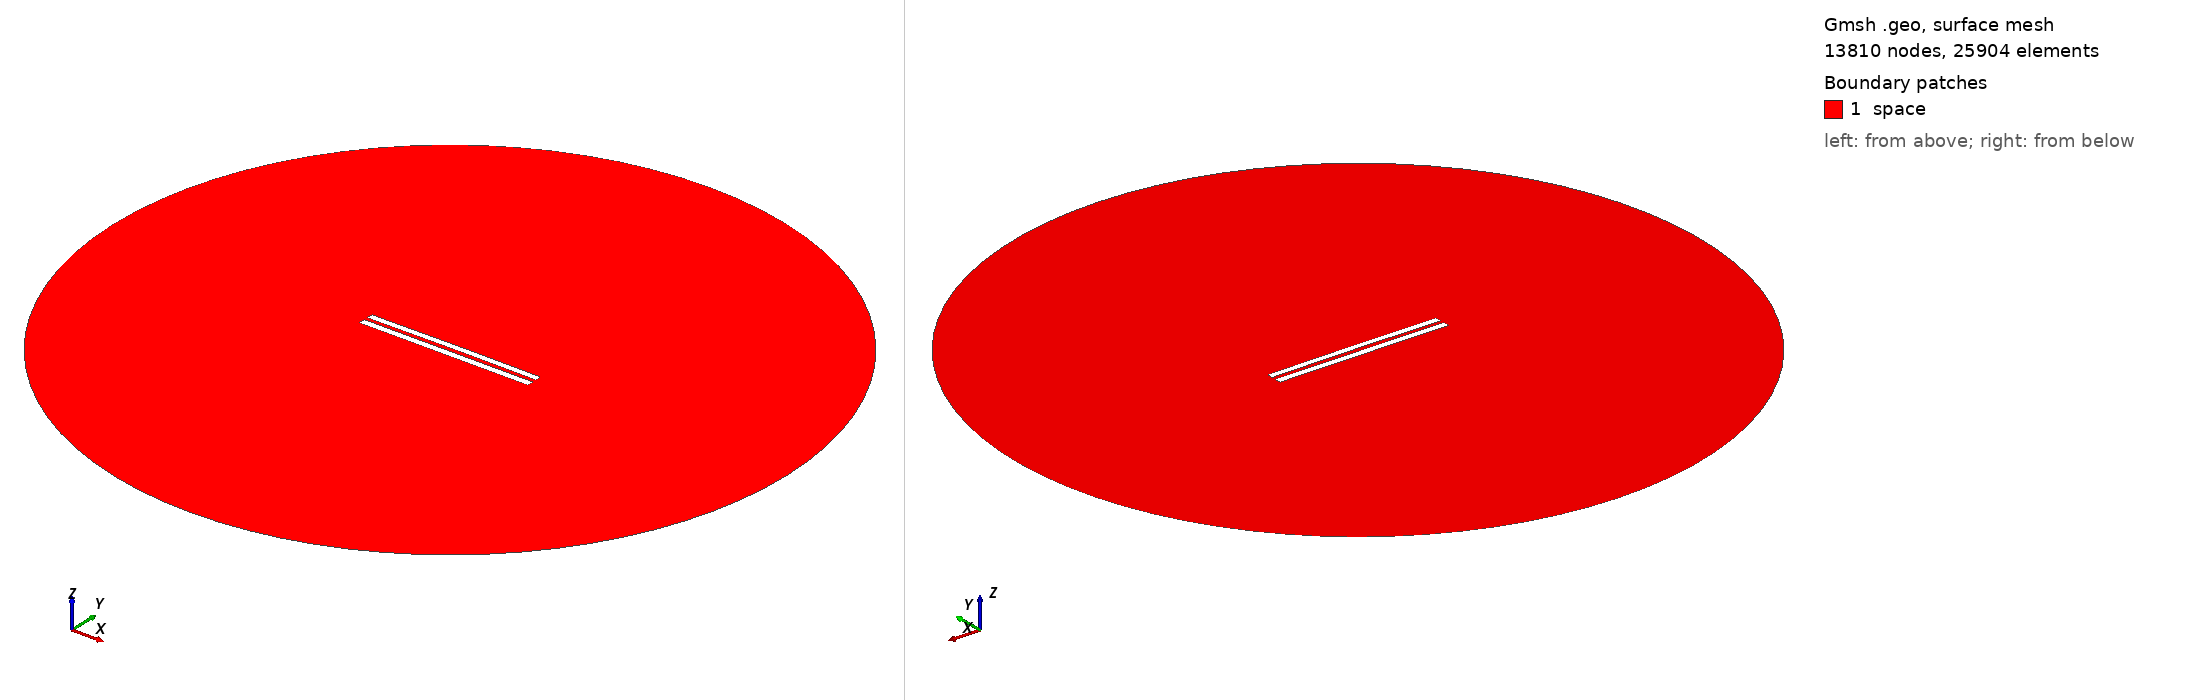

Gmsh geometry script, surface-meshed: 13810 nodes, 25904 surface elements. Boundary patches (legend numbers): 1 space. Left view from above one corner, right view from below the opposite corner. Legend entries are the model's physical surfaces. The drawing asked Gmsh for element sizes between 1% and 20% of the model's largest extent; the script's own settings can give other sizes.

=== 5613.geo (drawn) ===
//---------------------------------------
// Geometry kernel
//---------------------------------------

SetFactory("OpenCASCADE");



//---------------------------------------
// Parameters of the geometry
//---------------------------------------

// Overetch of the upper plate
overetch = 0.125;

// Distance between the plates
distance = 2.25;

// Discretization over the x axis (for the deformation)
nx = 50; 

// Length of the plate
L = 100 - overetch; 

// Number of modes
n = 4; 

// 1st mode coefficient
coeff(1) = 0.15;
beta(1) = 0.596864 * 3.1415926535 / L;

// 2nd mode coefficient
coeff(2) = 0.15;
beta(2) = 1.49418 * 3.1415926535 / L;

// 3rd mode coefficient
coeff(3) = 0.0;
beta(3) = 2.50025 * 3.1415926535 / L;

// 4th mode coefficient
coeff(4) = 0.0;
beta(4) = 3.49999 * 3.1415926535 / L;



//---------------------------------------
// Upper plate (deformed rectangle)
//---------------------------------------

// Coordiantes of the upper plate
xmin = -50;
xmax = 50 - overetch;

// Height of the upper plate
yheight = 4 - 2 * overetch;

// Indexes of the points
UpperID[] = {};
LowerID[] = {};
LeftID[] = {};
RightID[] = {};

// Point index
p = 1;

// Horizontal edges
For i In {1:nx}
    x = xmin + (i-1)*(xmax - xmin)/(nx-1);

    y_bottom = distance / 2 + overetch;
    For j In {1:n}
        C = (Cosh(beta(j)*L) + Cos(beta(j)*L)) / (Sinh(beta(j)*L) + Sin(beta(j)*L));
        y_bottom  = y_bottom + coeff(j) * (Cosh(beta(j)*(x+50)) - Cos(beta(j)*(x+50)) - C * (Sinh(beta(j)*(x+50)) - Sin(beta(j)*(x+50))));
    EndFor

    y_top = y_bottom + yheight;

    Point(p) = {x, y_top, 0, 1.0};
    UpperID[i] = p;
    p = p + 1;

    Point(p) = {x, y_bottom, 0, 1.0};
    LowerID[i] = p;
    p = p + 1;
EndFor

// Create point lists
UpperPts[] = {}; LowerPts[] = {};
For i In {1:nx}
  UpperPts[] += {UpperID[i]};
  LowerPts[] += {LowerID[i]};
EndFor

// Build splines
Spline(1) = {UpperPts[]};
Spline(2) = {LowerPts[]};
Line(3) = {LowerPts[nx-1], UpperPts[nx-1]};
Line(4) = {LowerPts[0], UpperPts[0]};

// Build the plane surface
Curve Loop(1) = {2, 3, -1, -4};
Plane Surface(1) = {1};



//---------------------------------------
// Lower plate (rectangle)
//---------------------------------------

// Vertices
Point(1001) = {-50, -1, 0, 1.0};
Point(1002) = { 50, -1, 0, 1.0};
Point(1003) = { 50,  -5, 0, 1.0};
Point(1004) = {-50,  -5, 0, 1.0};

// Edges
Line(5) = {1001, 1002};
Line(6) = {1002, 1003};
Line(7) = {1003, 1004};
Line(8) = {1004, 1001};

// Plane surface
Line Loop(2) = {5, 6, 7, 8};
Plane Surface(2) = {2}; 



//---------------------------------------
// Outer (fictious) boundary
//---------------------------------------

// Points
Point(1005) = {0, 0, 0};       // Center
Point(1006) = {200, 0, 0};     // Start point
Point(1007) = {0, 200, 0};     // 90 degrees
Point(1008) = {-200, 0, 0};    // 180 degrees
Point(1009) = {0, -200, 0};    // 270 degrees

// Circle arcs (each needs start, center, end)
Circle(9) = {1006, 1005, 1007};
Circle(10) = {1007, 1005, 1008};
Circle(11) = {1008, 1005, 1009};
Circle(12) = {1009, 1005, 1006};

// Plane surface for the entire domain
Curve Loop(3) = {9, 10, 11, 12};
Surface(3) = {3};

// Subtract the plates from the whole domain to obtain the actual domain where we want to solve the equations
BooleanDifference{ Surface{3}; Delete; }{ Surface{1}; Surface{2}; Delete; }




//---------------------------------------
// Transfinite Lines/Curves
//---------------------------------------

// Set the number of points on the boundaries
r = 7;

// Plates
Transfinite Curve {1, 2} = 50*r Using Progression 1;
Transfinite Curve {3, 4} = 2*r Using Progression 1;
Transfinite Line {5, 7} = 50*r Using Progression 1;
Transfinite Line {6, 8} = 2*r Using Progression 1;

// Outer boundary
Transfinite Line {9, 10, 11, 12} = 20 Using Progression 1;



//---------------------------------------
// Physical groups
//---------------------------------------                

// Physical curves (boundaries)
Physical Line("force_segment", 10) = {2};
Physical Line("upper_plate", 11) = {1, 3, 4};
Physical Line("lower_plate", 12) = {5, 6, 7, 8};
Physical Line("boundary", 20) = {9, 10, 11, 12};

// Physical Surfaces
Physical Surface("space", 30) = {3};



//---------------------------------------
// 6. Generate the Mesh
//---------------------------------------

// 2D mesh generation
Mesh 2;
